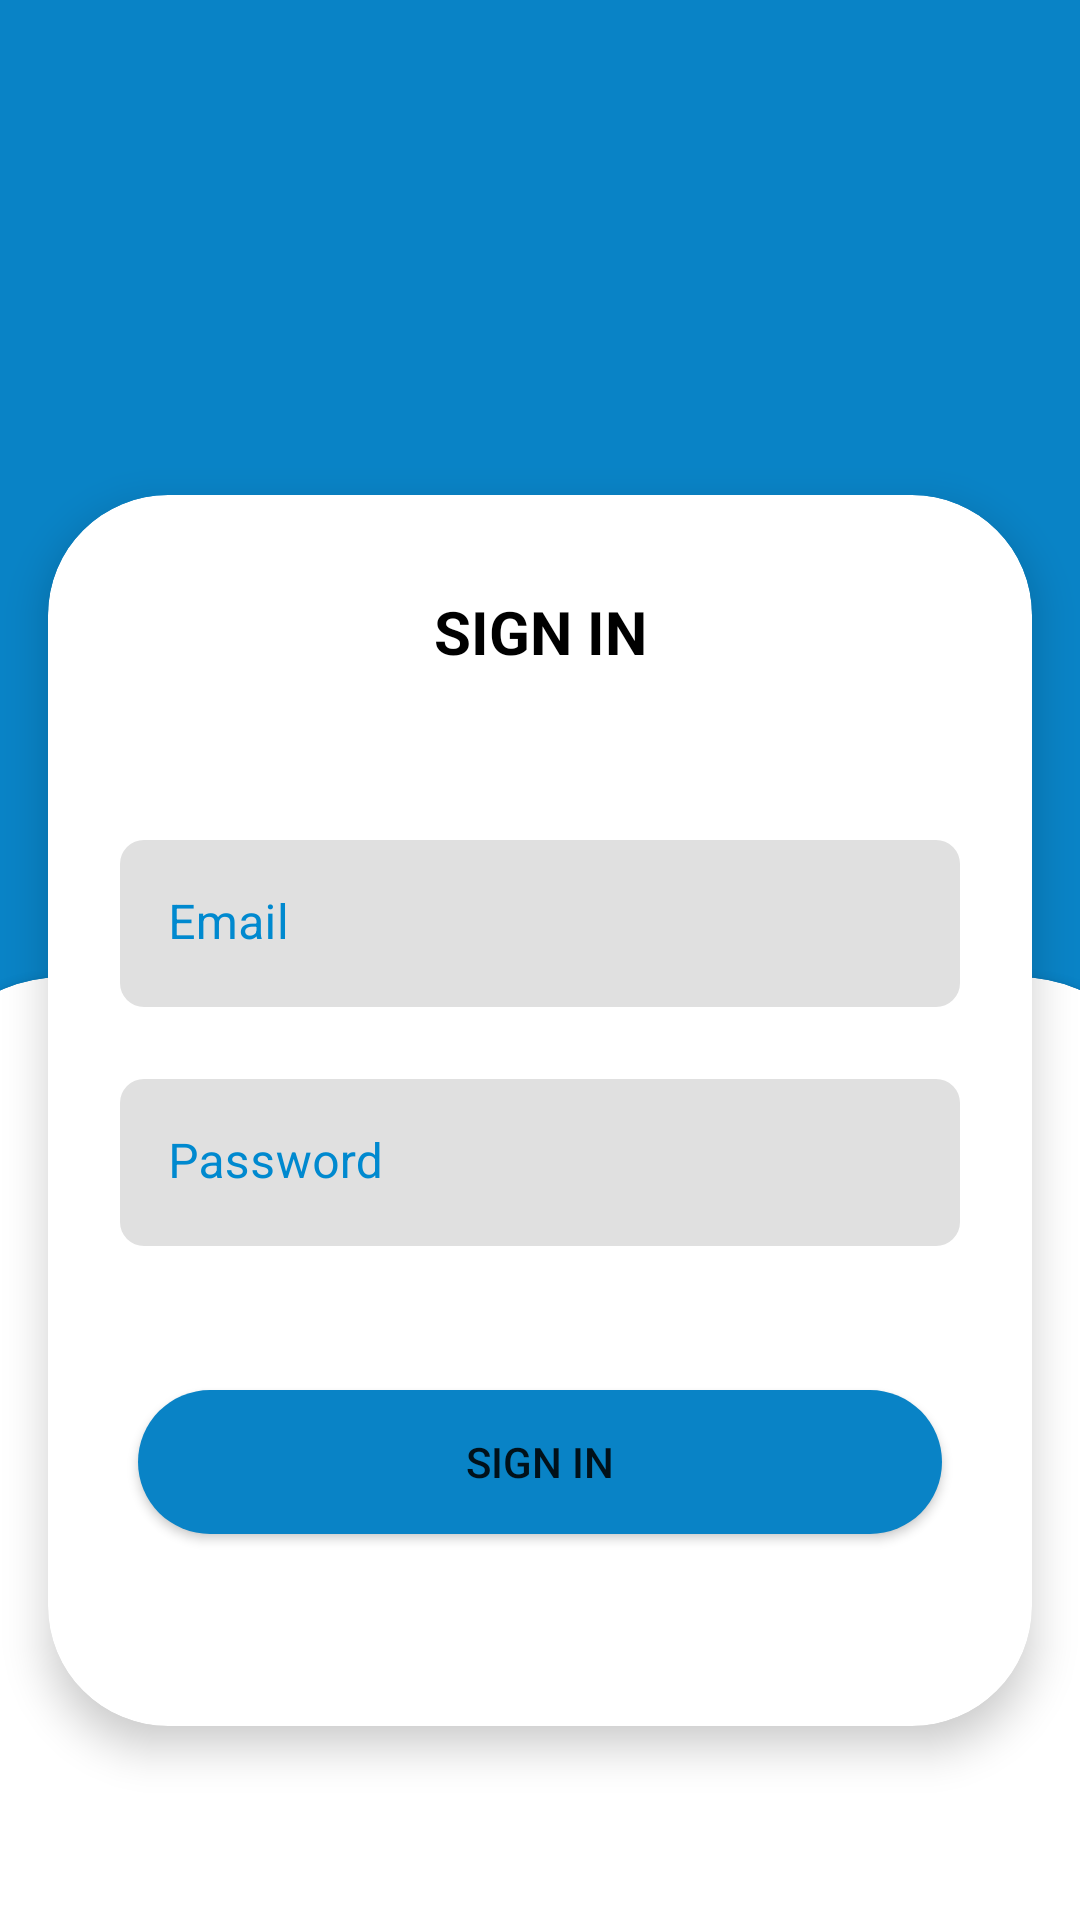

Write the Android layout XML for this screen, with the resource values it uses.
<!-- AndroidManifest.xml: application theme Theme.Test -->
<!-- res/layout/fragment_sign_in.xml -->
<?xml version="1.0" encoding="utf-8"?>
<androidx.constraintlayout.widget.ConstraintLayout xmlns:android="http://schemas.android.com/apk/res/android"
    xmlns:app="http://schemas.android.com/apk/res-auto"
    xmlns:tools="http://schemas.android.com/tools"
    android:layout_width="match_parent"
    android:layout_height="match_parent"
    android:background="@color/blue_background"
    tools:context=".Fragments.SignInFragment">



    <androidx.cardview.widget.CardView
        android:id="@+id/cardView"
        android:layout_width="match_parent"
        android:layout_height="wrap_content"
        android:layout_marginStart="16dp"
        android:layout_marginTop="100dp"
        android:layout_marginEnd="16dp"
        app:cardCornerRadius="40dp"
        app:cardElevation="8dp"
        app:layout_constraintBottom_toBottomOf="parent"
        app:layout_constraintEnd_toEndOf="parent"
        app:layout_constraintHorizontal_bias="0.5"
        app:layout_constraintStart_toStartOf="parent"
        app:layout_constraintTop_toTopOf="parent">

        <androidx.constraintlayout.widget.ConstraintLayout
            android:layout_width="match_parent"
            android:layout_height="match_parent">

            <TextView
                android:id="@+id/textView2"
                android:layout_width="wrap_content"
                android:layout_height="wrap_content"
                android:layout_marginTop="32dp"
                android:text="@string/sign_in"
                android:textAllCaps="true"
                android:textColor="@color/black"
                android:textSize="20sp"
                android:textStyle="bold"
                app:layout_constraintEnd_toEndOf="parent"
                app:layout_constraintStart_toStartOf="parent"
                app:layout_constraintTop_toTopOf="parent" />

            <com.google.android.material.textfield.TextInputLayout
                android:id="@+id/textInputLayout"
                android:layout_width="0dp"
                android:layout_height="wrap_content"
                android:layout_marginStart="24dp"
                android:layout_marginTop="56dp"
                android:layout_marginEnd="24dp"
                android:elevation="8dp"
                android:textColorHint="@color/hint_blue_color"
                app:boxCornerRadiusBottomEnd="8dp"
                app:boxCornerRadiusBottomStart="8dp"
                app:boxCornerRadiusTopEnd="8dp"
                app:boxCornerRadiusTopStart="8dp"
                app:boxStrokeColor="@color/hint_blue_color"
                app:boxStrokeWidth="0dp"
                app:boxStrokeWidthFocused="0dp"
                app:hintTextColor="@color/hint_blue_color"
                app:layout_constraintEnd_toEndOf="parent"
                app:layout_constraintStart_toStartOf="parent"
                app:layout_constraintTop_toBottomOf="@+id/textView2">

                <com.google.android.material.textfield.TextInputEditText
                    android:id="@+id/et_emailSignIn"
                    android:layout_width="match_parent"
                    android:layout_height="wrap_content"
                    android:hint="Email" />
            </com.google.android.material.textfield.TextInputLayout>

            <com.google.android.material.textfield.TextInputLayout
                android:id="@+id/textInputLayout2"
                android:layout_width="0dp"
                android:layout_height="wrap_content"
                android:layout_marginStart="24dp"
                android:layout_marginTop="24dp"
                android:layout_marginEnd="24dp"
                android:elevation="8dp"
                android:textColorHint="@color/hint_blue_color"
                app:boxCornerRadiusBottomEnd="8dp"
                app:boxCornerRadiusBottomStart="8dp"
                app:boxCornerRadiusTopEnd="8dp"
                app:boxCornerRadiusTopStart="8dp"
                app:boxStrokeColor="@color/hint_blue_color"
                app:boxStrokeWidth="0dp"
                app:boxStrokeWidthFocused="0dp"
                app:hintTextColor="@color/hint_blue_color"
                app:layout_constraintEnd_toEndOf="parent"
                app:layout_constraintStart_toStartOf="parent"
                app:layout_constraintTop_toBottomOf="@+id/textInputLayout">

                <com.google.android.material.textfield.TextInputEditText
                    android:id="@+id/et_passwordSignIn"
                    android:layout_width="match_parent"
                    android:layout_height="wrap_content"
                    android:hint="@string/password" />
            </com.google.android.material.textfield.TextInputLayout>

            <Button
                android:id="@+id/btn_signIn"
                style="@style/Widget.AppCompat.Button"
                android:layout_width="match_parent"
                android:layout_height="wrap_content"
                android:layout_marginLeft="30dp"
                android:layout_marginTop="48dp"

                android:layout_marginRight="30dp"
                android:layout_marginBottom="64dp"
                android:background="@drawable/rectangle"
                android:elevation="8dp"
                android:text="@string/sign_in"
                app:backgroundTint="@color/blue_background"
                app:layout_constraintBottom_toBottomOf="parent"
                app:layout_constraintEnd_toEndOf="parent"
                app:layout_constraintStart_toStartOf="parent"
                app:layout_constraintTop_toBottomOf="@+id/textInputLayout2" />


        </androidx.constraintlayout.widget.ConstraintLayout>
    </androidx.cardview.widget.CardView>

    <androidx.cardview.widget.CardView
        android:layout_width="match_parent"
        android:layout_height="0dp"
        android:layout_marginStart="-30dp"
        android:layout_marginTop="-250dp"
        android:layout_marginEnd="-30dp"
        android:layout_marginBottom="-50dp"
        app:cardCornerRadius="50dp"
        app:layout_constraintBottom_toBottomOf="parent"
        app:layout_constraintEnd_toEndOf="parent"
        app:layout_constraintStart_toStartOf="parent"
        app:layout_constraintTop_toBottomOf="@+id/cardView" />
</androidx.constraintlayout.widget.ConstraintLayout>
<!-- resources referenced by this layout -->
<resources>
  <color name="black">#FF000000</color>
  <color name="blue_background">#0983c6</color>
  <color name="hint_blue_color">#0089cf</color>
  <!-- drawable rectangle (drawable) -->
  <?xml version="1.0" encoding="utf-8"?>
  <shape xmlns:android="http://schemas.android.com/apk/res/android" android:id="@+id/rectangle_shape">
      <padding android:left="2dp"
          android:top="2dp"
          android:right="2dp"
          android:bottom="2dp" />
      <corners android:radius="1000dp" />
      <solid android:color="@color/black" />
  </shape>
  <string name="password">Password</string>
  <string name="sign_in">sign in</string>
  <style name="Theme.Test" parent="Theme.MaterialComponents.DayNight.NoActionBar">
          
          <item name="colorPrimary">@color/purple_500</item>
          <item name="colorPrimaryVariant">@color/purple_700</item>
          <item name="colorOnPrimary">@color/white</item>
          
          <item name="colorSecondary">@color/teal_200</item>
          <item name="colorSecondaryVariant">@color/teal_700</item>
          <item name="colorOnSecondary">@color/black</item>
          
          <item name="android:statusBarColor" tools:targetApi="l">@color/blue_background</item>
          
      </style>
  <color name="purple_500">#FF6200EE</color>
  <color name="purple_700">#FF3700B3</color>
  <color name="white">#FFFFFFFF</color>
  <color name="teal_200">#FF03DAC5</color>
  <color name="teal_700">#FF018786</color>
</resources>
